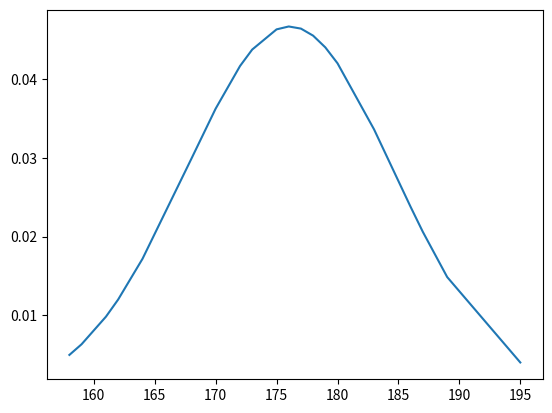

This chart was generated by the following Python code:
import numpy as np
import scipy.stats as stats
import matplotlib.pyplot as plt

h = [186, 176, 158, 180, 186, 168, 168, 164, 178, 170, 189, 195, 172,
     187, 180, 186, 185, 168, 179, 178, 183, 179, 170, 175, 186, 159,
     161, 178, 175, 185, 175, 162, 173, 172, 177, 175, 172, 177, 180]
h.sort()
hmean = np.mean(h)
hstd = np.std(h)
pdf = stats.norm.pdf(h, hmean, hstd)
plt.plot(h, pdf) 
plt.savefig("hola.png")